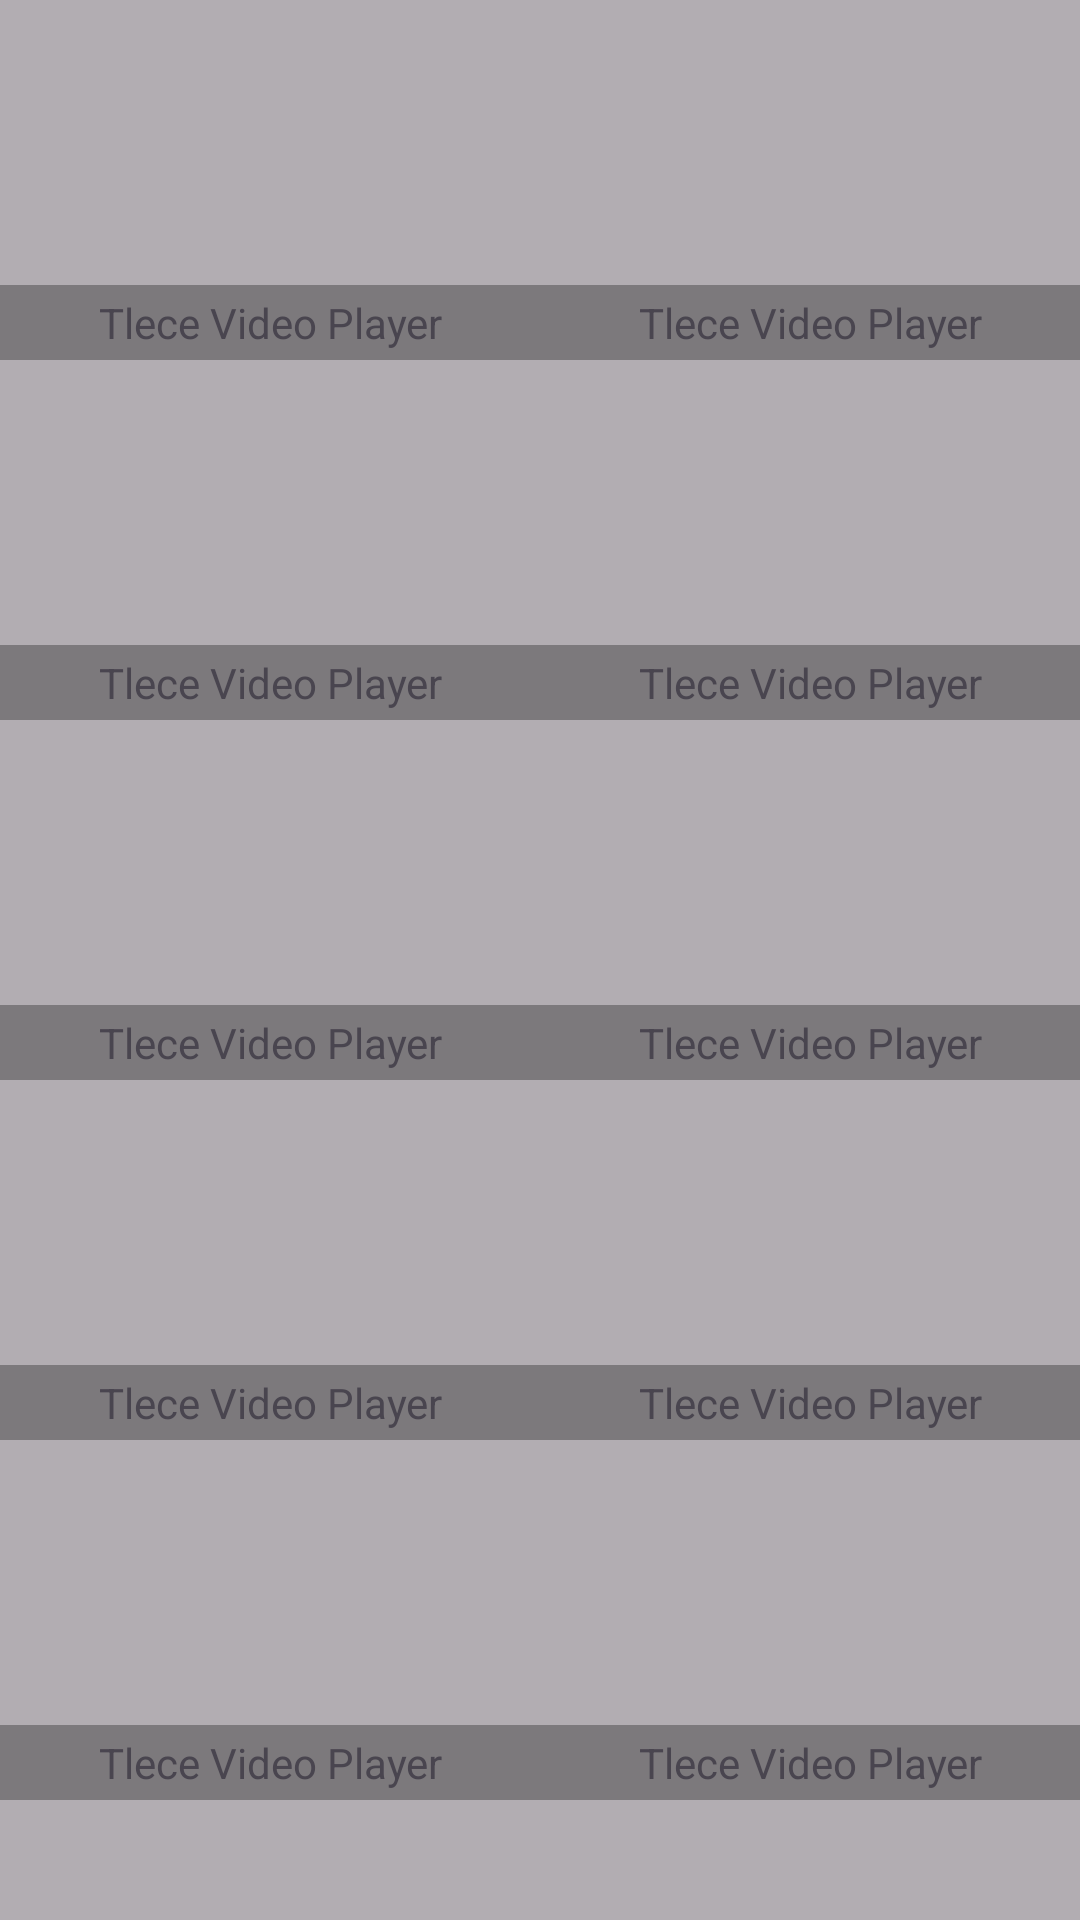

Here is an Android app screen rendered from its layout file. Give the layout XML and the strings, colors and styles it references.
<!-- AndroidManifest.xml: application theme Theme.TleceVideoPlayer -->
<!-- res/layout/layout_shimmer_item.xml -->
<?xml version="1.0" encoding="utf-8"?>
<LinearLayout android:layout_width="match_parent"
    android:layout_height="match_parent"
    android:baselineAligned="false"
    android:orientation="horizontal"
    xmlns:android="http://schemas.android.com/apk/res/android">

    <LinearLayout
        android:layout_weight="1"
        android:layout_width="0dp"
        android:layout_height="match_parent"
        android:orientation="vertical"
        android:gravity="center">
        <include layout="@layout/item_placeholder_video"/>
        <include layout="@layout/item_placeholder_video"/>
        <include layout="@layout/item_placeholder_video"/>
        <include layout="@layout/item_placeholder_video"/>
        <include layout="@layout/item_placeholder_video"/>
        <include layout="@layout/item_placeholder_video"/>
    </LinearLayout>

    <LinearLayout
        android:layout_weight="1"
        android:layout_width="0dp"
        android:layout_height="match_parent"
        android:orientation="vertical"
        android:gravity="center">
        <include layout="@layout/item_placeholder_video"/>
        <include layout="@layout/item_placeholder_video"/>
        <include layout="@layout/item_placeholder_video"/>
        <include layout="@layout/item_placeholder_video"/>
        <include layout="@layout/item_placeholder_video"/>
        <include layout="@layout/item_placeholder_video"/>
    </LinearLayout>

</LinearLayout>
<!-- res/layout/item_placeholder_video.xml (included above) -->
<?xml version="1.0" encoding="utf-8"?>
<androidx.constraintlayout.widget.ConstraintLayout xmlns:android="http://schemas.android.com/apk/res/android"
    android:layout_width="wrap_content"
    android:layout_height="wrap_content"
    xmlns:app="http://schemas.android.com/apk/res-auto"
    xmlns:tools="http://schemas.android.com/tools">
    
    <ImageView
        android:id="@+id/image"
        android:layout_width="180dp"
        android:layout_height="0dp"
        android:contentDescription="@string/video"
        app:layout_constraintDimensionRatio="3:2"
        app:layout_constraintStart_toStartOf="parent"
        app:layout_constraintEnd_toEndOf="parent"
        app:layout_constraintTop_toTopOf="parent"
        app:layout_constraintBottom_toBottomOf="parent"
        android:background="@color/black_opacity30" />

    <TextView
        android:id="@+id/textTitle"
        android:layout_width="0dp"
        android:layout_height="wrap_content"
        tools:text="@string/app_name"
        android:textAlignment="center"
        android:lines="1"
        android:ellipsize="marquee"
        android:background="@color/black_opacity30"
        android:padding="3dp"
        app:layout_constraintStart_toStartOf="@id/image"
        app:layout_constraintEnd_toEndOf="@id/image"
        app:layout_constraintBottom_toBottomOf="@id/image"/>

    
    

</androidx.constraintlayout.widget.ConstraintLayout>
<!-- resources referenced by this layout -->
<resources>
  <color name="black_opacity30">#4D000000</color>
  <string name="app_name">Tlece Video Player</string>
  <string name="video">Video</string>
  <style name="Theme.TleceVideoPlayer" parent="Base.Theme.TleceVideoPlayer" />
  <style name="Base.Theme.TleceVideoPlayer" parent="Theme.Material3.DayNight.NoActionBar">
          
          
      </style>
</resources>
